Image classification data set "dataset_unificado" (Portant346/maze_solver_model_comparison on GitHub). Class labels (9): arrow left, arrow right, arrow up, cross, free path, goal, wall, wall left, wall right.

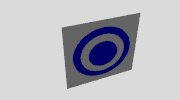
Label: goal

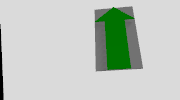
Label: arrow up

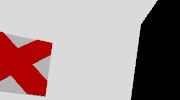
Label: cross

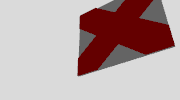
Label: cross

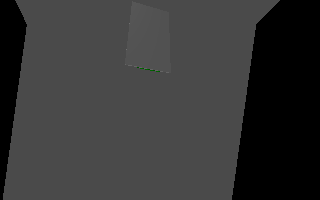
Label: free path

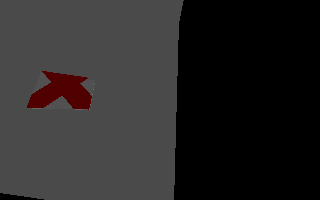
Label: wall right
